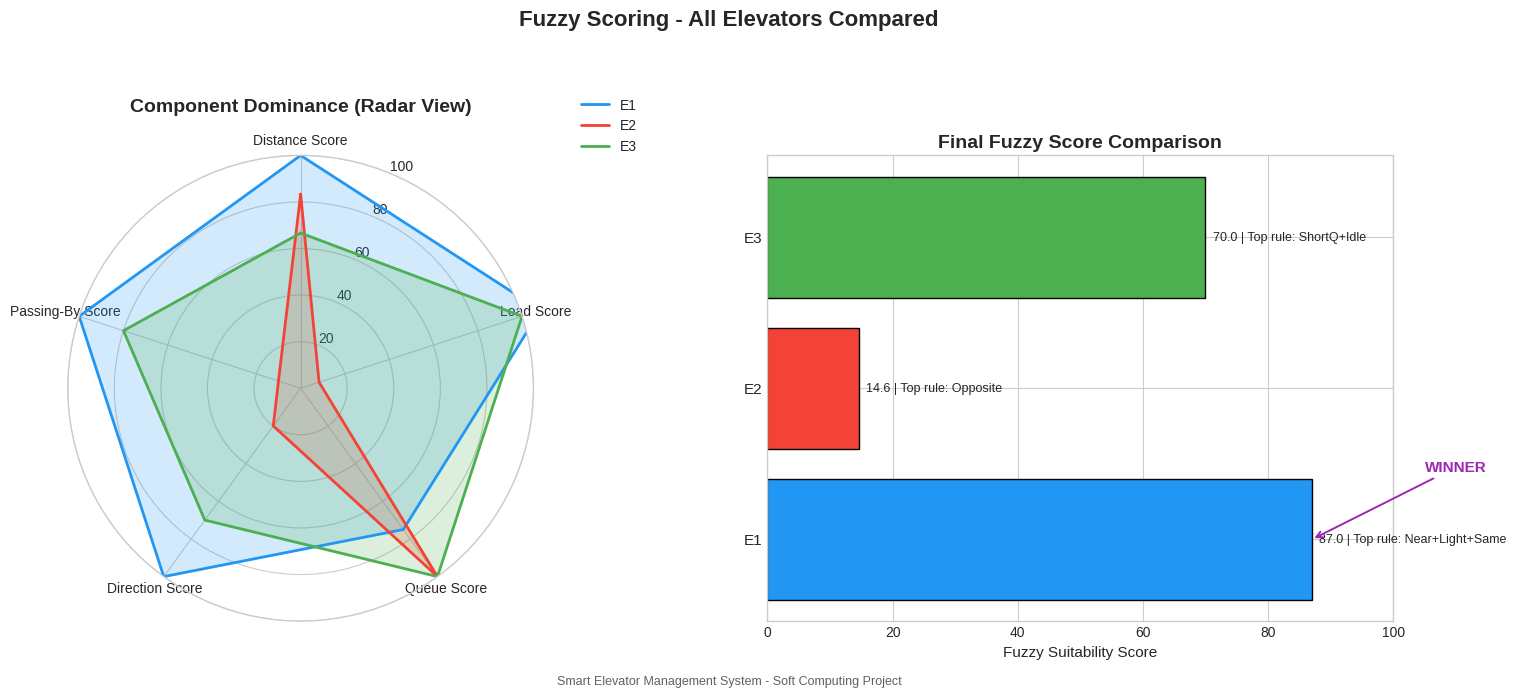

Here is the Python script that generated this plot:
import math
import numpy as np
import matplotlib.pyplot as plt


BLUE = "#2196F3"
GREEN = "#4CAF50"
ORANGE = "#FF9800"
RED = "#F44336"
PURPLE = "#9C27B0"

FUZZY_VERY_LOW = 10
FUZZY_LOW = 30
FUZZY_MEDIUM = 50
FUZZY_HIGH = 75
FUZZY_VERY_HIGH = 95


def trimf(x, a, b, c):
    if x <= a or x >= c:
        return 0.0
    if x == b:
        return 1.0
    if x < b:
        return (x - a) / (b - a + 1e-9)
    return (c - x) / (c - b + 1e-9)


def trapmf(x, a, b, c, d):
    if x < a or x > d:
        return 0.0
    if b <= x <= c:
        return 1.0
    if a < x < b:
        return (x - a) / (b - a + 1e-9)
    return (d - x) / (d - c + 1e-9)


def fuzzify(elevator, request_floor=5, request_dir="UP"):
    distance = abs(elevator["floor"] - request_floor)
    load_ratio = elevator["load"] / 8.0
    queue_len = elevator["queue"]

    d_near = trapmf(distance, 0, 0, 2, 5)
    d_med = trimf(distance, 2, 5, 9)
    d_far = trapmf(distance, 6, 10, 15, 15)

    l_light = trapmf(load_ratio, 0, 0, 0.3, 0.5)
    l_mod = trimf(load_ratio, 0.2, 0.5, 0.8)
    l_heavy = trapmf(load_ratio, 0.6, 0.8, 1.0, 1.0)

    q_short = trapmf(queue_len, 0, 0, 2, 4)
    q_med = trimf(queue_len, 2, 4, 6)
    q_long = trapmf(queue_len, 5, 7, 10, 10)

    same = 1.0 if elevator["direction"] == request_dir else 0.0
    idle = 1.0 if elevator["direction"] == "IDLE" else 0.0
    opposite = 1.0 if (same == 0 and idle == 0) else 0.0

    passing = 0.0
    if same == 1.0:
        if request_dir == "UP" and elevator["floor"] <= request_floor:
            passing = 1.0
        elif request_dir == "DOWN" and elevator["floor"] >= request_floor:
            passing = 1.0
        else:
            passing = 0.4
    elif idle == 1.0:
        passing = 0.8
    else:
        passing = 0.1

    return {
        "d_near": d_near,
        "d_med": d_med,
        "d_far": d_far,
        "l_light": l_light,
        "l_mod": l_mod,
        "l_heavy": l_heavy,
        "q_short": q_short,
        "q_med": q_med,
        "q_long": q_long,
        "same": same,
        "idle": idle,
        "opp": opposite,
        "pass": passing,
        "distance": distance,
    }


def infer_score(m):
    rules = [
        ("Near+Light+Same", min(m["d_near"], m["l_light"], m["same"]), "VERY_HIGH"),
        ("Near+ShortQ+Pass", min(m["d_near"], m["q_short"], m["pass"]), "VERY_HIGH"),
        ("Near+Same", min(m["d_near"], m["same"]), "HIGH"),
        ("Med+Light+Same", min(m["d_med"], m["l_light"], m["same"]), "HIGH"),
        ("Med+Idle", min(m["d_med"], m["idle"]), "MEDIUM"),
        ("Far", m["d_far"], "LOW"),
        ("Opposite", m["opp"], "VERY_LOW"),
        ("Heavy+Opposite", min(m["l_heavy"], m["opp"]), "VERY_LOW"),
        ("Heavy+LongQ", min(m["l_heavy"], m["q_long"]), "LOW"),
        ("ShortQ+Idle", min(m["q_short"], m["idle"]), "HIGH"),
    ]

    levels = {
        "VERY_LOW": FUZZY_VERY_LOW,
        "LOW": FUZZY_LOW,
        "MEDIUM": FUZZY_MEDIUM,
        "HIGH": FUZZY_HIGH,
        "VERY_HIGH": FUZZY_VERY_HIGH,
    }

    strengths = np.array([r[1] for r in rules])
    values = np.array([levels[r[2]] for r in rules])
    score = float(np.sum(strengths * values) / (np.sum(strengths) + 1e-9))
    top_rule = max(rules, key=lambda r: r[1])[0]
    return score, top_rule


def component_scores(m):
    dist_score = 100 * (m["d_near"] + 0.5 * m["d_med"])
    load_score = 100 * (m["l_light"] + 0.5 * m["l_mod"])
    queue_score = 100 * (m["q_short"] + 0.5 * m["q_med"])
    direction_score = 100 * (1.0 * m["same"] + 0.7 * m["idle"] + 0.2 * m["opp"])
    passing_score = 100 * m["pass"]
    return [dist_score, load_score, queue_score, direction_score, passing_score]


def radar_plot(ax, labels, series, series_labels, colors):
    angles = np.linspace(0, 2 * np.pi, len(labels), endpoint=False)
    angles = np.concatenate([angles, [angles[0]]])

    ax.set_theta_offset(np.pi / 2)
    ax.set_theta_direction(-1)
    ax.set_xticks(angles[:-1])
    ax.set_xticklabels(labels, fontsize=10)
    ax.set_ylim(0, 100)

    for values, label, color in zip(series, series_labels, colors):
        data = np.array(values + [values[0]])
        ax.plot(angles, data, color=color, lw=2, label=label)
        ax.fill(angles, data, color=color, alpha=0.2)


def main():
    plt.style.use("seaborn-v0_8-whitegrid")

    elevators = {
        "E1": {"floor": 3, "load": 2, "queue": 3, "direction": "UP"},
        "E2": {"floor": 8, "load": 6, "queue": 1, "direction": "DOWN"},
        "E3": {"floor": 1, "load": 0, "queue": 0, "direction": "IDLE"},
    }

    colors = {"E1": BLUE, "E2": RED, "E3": GREEN}
    fuzzy_data = {}
    final_scores = {}
    top_rules = {}
    radar_data = {}

    for name, e in elevators.items():
        m = fuzzify(e)
        score, rule = infer_score(m)
        fuzzy_data[name] = m
        final_scores[name] = score
        top_rules[name] = rule
        radar_data[name] = component_scores(m)

    fig = plt.figure(figsize=(16, 7), facecolor="#FFFFFF")

    ax1 = fig.add_subplot(1, 2, 1, projection="polar")
    labels = ["Distance Score", "Load Score", "Queue Score", "Direction Score", "Passing-By Score"]
    radar_plot(
        ax1,
        labels,
        [radar_data["E1"], radar_data["E2"], radar_data["E3"]],
        ["E1", "E2", "E3"],
        [colors["E1"], colors["E2"], colors["E3"]],
    )
    ax1.set_title("Component Dominance (Radar View)", fontsize=14, fontweight="bold", pad=16)
    ax1.legend(loc="upper right", bbox_to_anchor=(1.25, 1.15), fontsize=10)

    ax2 = fig.add_subplot(1, 2, 2)
    names = ["E1", "E2", "E3"]
    y = np.arange(len(names))
    vals = [final_scores[n] for n in names]
    bars = ax2.barh(y, vals, color=[colors[n] for n in names], edgecolor="black")
    ax2.set_yticks(y)
    ax2.set_yticklabels(names, fontsize=11)
    ax2.set_xlim(0, 100)
    ax2.set_xlabel("Fuzzy Suitability Score", fontsize=11)
    ax2.set_title("Final Fuzzy Score Comparison", fontsize=14, fontweight="bold")

    winner = names[int(np.argmax(vals))]
    for i, n in enumerate(names):
        ax2.text(vals[i] + 1.2, i, f"{vals[i]:.1f} | Top rule: {top_rules[n]}", va="center", fontsize=9)

    win_idx = names.index(winner)
    ax2.annotate(
        "WINNER",
        xy=(vals[win_idx], win_idx),
        xytext=(vals[win_idx] + 18, win_idx + 0.45),
        arrowprops=dict(arrowstyle="->", lw=1.4, color=PURPLE),
        fontsize=11,
        color=PURPLE,
        fontweight="bold",
    )

    fig.suptitle("Fuzzy Scoring - All Elevators Compared", fontsize=16, fontweight="bold")
    fig.text(
        0.5,
        0.015,
        "Smart Elevator Management System - Soft Computing Project",
        ha="center",
        fontsize=9,
        color="#616161",
    )
    plt.tight_layout(rect=[0, 0.03, 1, 0.95])

    filename = "03_fuzzy_compare.png"
    plt.savefig(filename, dpi=300, bbox_inches="tight")
    print(f"Saved: {filename}")
    plt.show()


if __name__ == "__main__":
    main()
